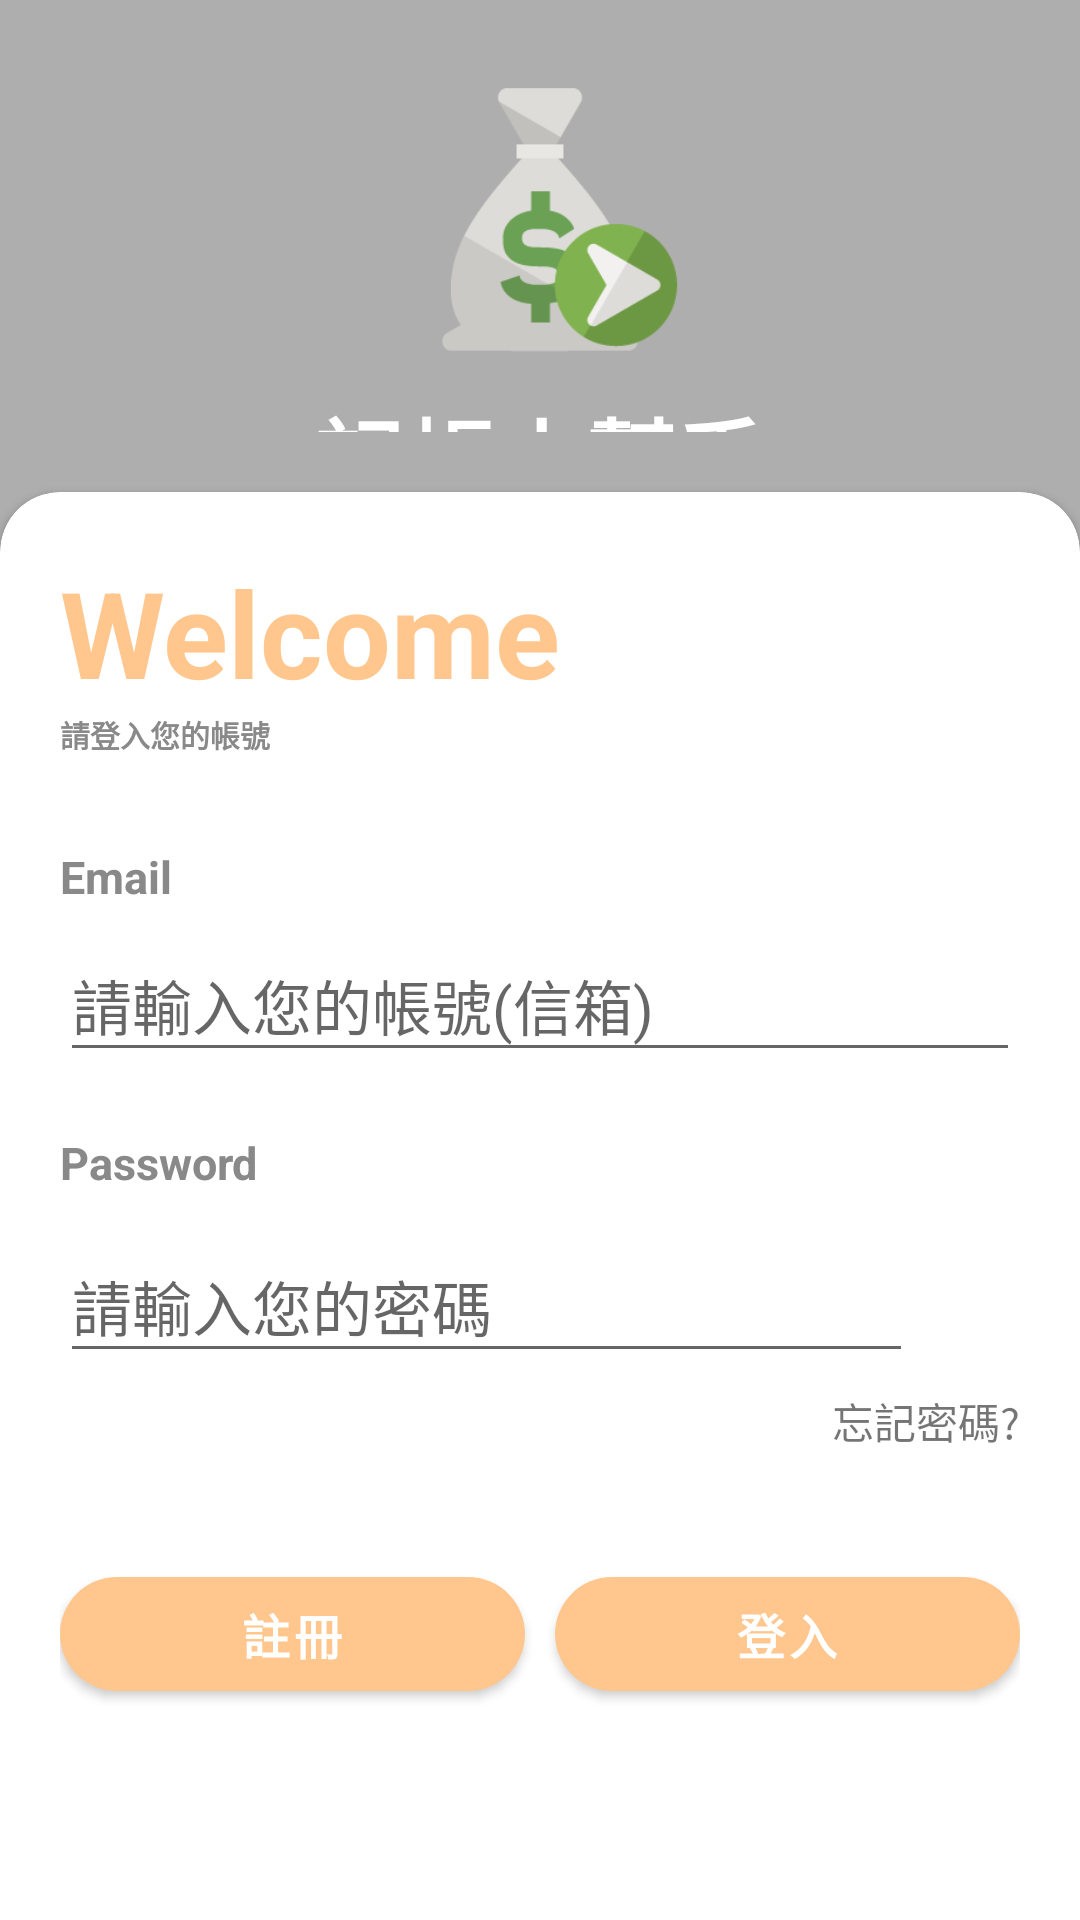

The Android layout XML behind this screen, and the referenced resources:
<!-- AndroidManifest.xml: application theme Theme.AccountAppV2 -->
<!-- res/layout/activity_main.xml -->
<?xml version="1.0" encoding="utf-8"?>
<RelativeLayout xmlns:android="http://schemas.android.com/apk/res/android"
    xmlns:app="http://schemas.android.com/apk/res-auto"
    xmlns:tools="http://schemas.android.com/tools"
    android:id="@+id/main"
    android:layout_width="match_parent"
    android:layout_height="match_parent"
    tools:context=".MainActivity"
    android:background="@drawable/bg">
    <RelativeLayout
        android:layout_width="match_parent"
        android:layout_height="match_parent"
        android:background="@color/black"
        android:alpha="0.3"/>

    <LinearLayout
        android:layout_width="match_parent"
        android:layout_height="match_parent"
        android:orientation="vertical"
        android:gravity="center"
        android:padding="20dp"
        android:layout_above="@+id/cardId">
        <ImageView
            android:layout_width="100dp"
            android:layout_height="100dp"
            android:src="@drawable/money_logo2"/>
        <TextView
            android:layout_width="wrap_content"
            android:layout_height="wrap_content"
            android:text="@string/app_name"
            android:textSize="30sp"
            android:textStyle="bold"
            android:textColor="@color/white"
            android:layout_marginTop="10dp"/>
    </LinearLayout>

    <androidx.cardview.widget.CardView
        android:id="@+id/cardId"
        android:layout_width="match_parent"
        android:layout_height="wrap_content"
        app:cardCornerRadius="20dp"
        android:layout_marginBottom="-20dp"
        android:layout_alignParentBottom="true"
        android:visibility="visible">
        <LinearLayout
            android:layout_width="wrap_content"
            android:layout_height="wrap_content"
            android:padding="20dp"
            android:orientation="vertical">
            <TextView
                android:layout_width="wrap_content"
                android:layout_height="wrap_content"
                android:text="Welcome"
                android:textColor="@color/button_orange"
                android:textSize="40dp"
                android:textStyle="bold"
                />

            <TextView
                android:layout_width="wrap_content"
                android:layout_height="wrap_content"
                android:text="請登入您的帳號"
                android:textColor="@color/lightGrey"
                android:textSize="10dp"
                android:textStyle="bold"/>
            <View
                android:layout_width="wrap_content"
                android:layout_height="30dp"/>

            <TextView
                android:layout_width="wrap_content"
                android:layout_height="wrap_content"
                android:text="Email"
                android:textColor="@color/lightGrey"
                android:textSize="15dp"
                android:textStyle="bold"/>
            <com.google.android.material.textfield.TextInputLayout
                android:id="@+id/textInput_main_account_layout"
                android:layout_width="match_parent"
                android:layout_height="wrap_content">
                <EditText
                    android:id="@+id/edit_main_account"
                    android:layout_width="match_parent"
                    android:layout_height="wrap_content"
                    android:hint="請輸入您的帳號(信箱)"
                    android:textSize="20dp"
                    android:singleLine="true"/>
            </com.google.android.material.textfield.TextInputLayout>

            <View
                android:layout_width="wrap_content"
                android:layout_height="20dp"/>
            <TextView
                android:layout_width="wrap_content"
                android:layout_height="wrap_content"
                android:text="Password"
                android:textColor="@color/lightGrey"
                android:textSize="15dp"
                android:textStyle="bold"/>
            <LinearLayout
                android:layout_width="match_parent"
                android:layout_height="wrap_content"
                android:orientation="horizontal"
                android:gravity="center"
                android:layout_marginTop="5dp"
                android:background="@color/white">

                <com.google.android.material.textfield.TextInputLayout
                    android:id="@+id/textInput_main_password_layout"
                    android:layout_width="0dp"
                    android:layout_height="wrap_content"
                    android:layout_weight="8">
                    <EditText
                        android:id="@+id/edit_main_password"
                        android:layout_width="match_parent"
                        android:layout_height="wrap_content"
                        android:hint="請輸入您的密碼"
                        android:textSize="20dp"
                        android:singleLine="true"
                        android:password="true"/>
                </com.google.android.material.textfield.TextInputLayout>

                <ImageView
                    android:id="@+id/img_main_watchPassword"
                    android:layout_width="0dp"
                    android:layout_height="30dp"
                    android:layout_weight="1"
                    android:src="@drawable/eye_icon"/>
            </LinearLayout>

            <RelativeLayout
                android:layout_width="match_parent"
                android:layout_height="wrap_content"
                android:orientation="horizontal">
                <CheckBox
                    android:layout_width="wrap_content"
                    android:layout_height="wrap_content"
                    android:text="Remember Me"
                    android:alpha="0.7"
                    android:visibility="invisible"/>
                <TextView
                    android:id="@+id/txt_main_forgetPassword"
                    android:layout_width="wrap_content"
                    android:layout_height="wrap_content"
                    android:layout_alignParentEnd="true"
                    android:layout_centerVertical="true"
                    android:text="忘記密碼?"/>
            </RelativeLayout>
            <View
                android:layout_width="wrap_content"
                android:layout_height="30dp"/>

            <LinearLayout
                android:layout_width="match_parent"
                android:layout_height="wrap_content"
                android:orientation="horizontal">
                <com.google.android.material.button.MaterialButton
                    android:id="@+id/btn_main_signUp"
                    android:layout_width="0dp"
                    android:layout_height="wrap_content"
                    android:layout_weight="1"
                    app:cornerRadius="30dp"
                    android:height="50dp"
                    android:text="註冊"
                    android:textStyle="bold"
                    android:textSize="16dp"
                    android:layout_marginRight="5dp"
                    app:backgroundTint="@color/button_orange"/>

                <com.google.android.material.button.MaterialButton
                    android:id="@+id/btn_main_signIn"
                    android:layout_width="0dp"
                    android:layout_height="wrap_content"
                    android:layout_weight="1"
                    app:cornerRadius="30dp"
                    android:height="50dp"
                    android:text="登入"
                    android:textStyle="bold"
                    android:textSize="16dp"
                    android:layout_marginLeft="5dp"
                    app:backgroundTint="@color/button_orange"/>
            </LinearLayout>


            <View
                android:layout_width="wrap_content"
                android:layout_height="70dp"/>

        </LinearLayout>
    </androidx.cardview.widget.CardView>
</RelativeLayout>
<!-- resources referenced by this layout -->
<resources>
  <color name="black">#FF000000</color>
  <color name="button_orange">#FFC78E</color>
  <color name="lightGrey">#8A898A</color>
  <color name="white">#FFFFFFFF</color>
  <!-- drawable money_logo2: png bitmap (drawable, 9269 bytes) -->
  <string name="app_name">記帳小幫手</string>
  <style name="Theme.AccountAppV2" parent="Base.Theme.AccountAppV2" />
  <style name="Base.Theme.AccountAppV2" parent="Theme.MaterialComponents.DayNight.NoActionBar.Bridge">
          
          
          
      </style>
</resources>
